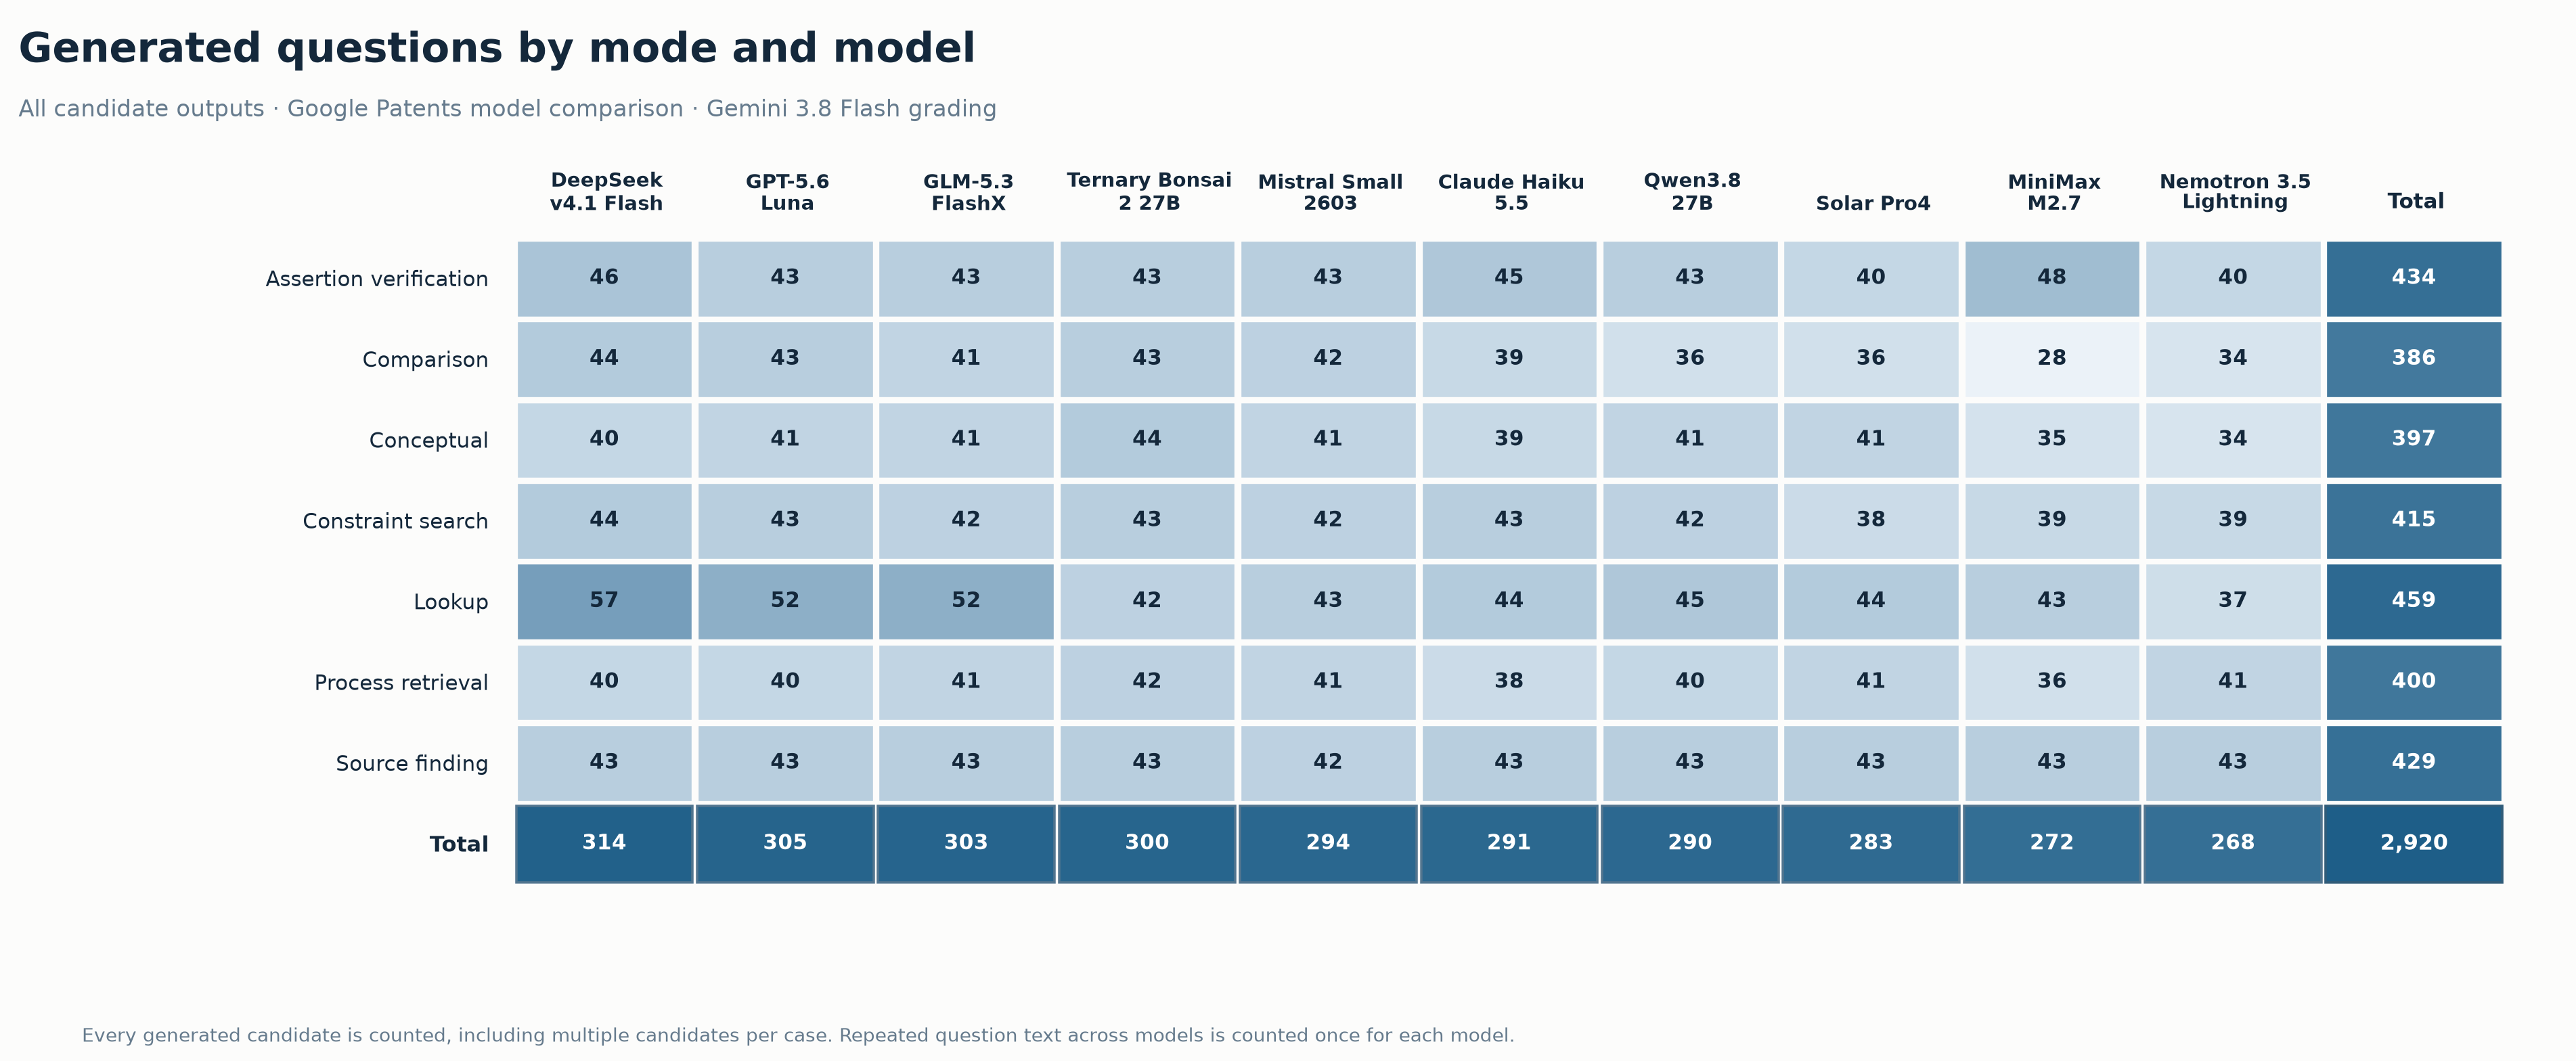

Values plotted in this chart, from the file beside it:
Mode, DeepSeek v4.1 Flash, GPT-5.6 Luna, GLM-5.3 FlashX, Ternary Bonsai 2 27B, Mistral Small 2603, Claude Haiku 5.5, Qwen3.8 27B, Solar Pro4, MiniMax M2.7, Nemotron 3.5 Lightning, Total
Assertion verification, 46, 43, 43, 43, 43, 45, 43, 40, 48, 40, 434
Comparison, 44, 43, 41, 43, 42, 39, 36, 36, 28, 34, 386
Conceptual, 40, 41, 41, 44, 41, 39, 41, 41, 35, 34, 397
Constraint search, 44, 43, 42, 43, 42, 43, 42, 38, 39, 39, 415
Lookup, 57, 52, 52, 42, 43, 44, 45, 44, 43, 37, 459
Process retrieval, 40, 40, 41, 42, 41, 38, 40, 41, 36, 41, 400
Source finding, 43, 43, 43, 43, 42, 43, 43, 43, 43, 43, 429
Total, 314, 305, 303, 300, 294, 291, 290, 283, 272, 268, 2920
